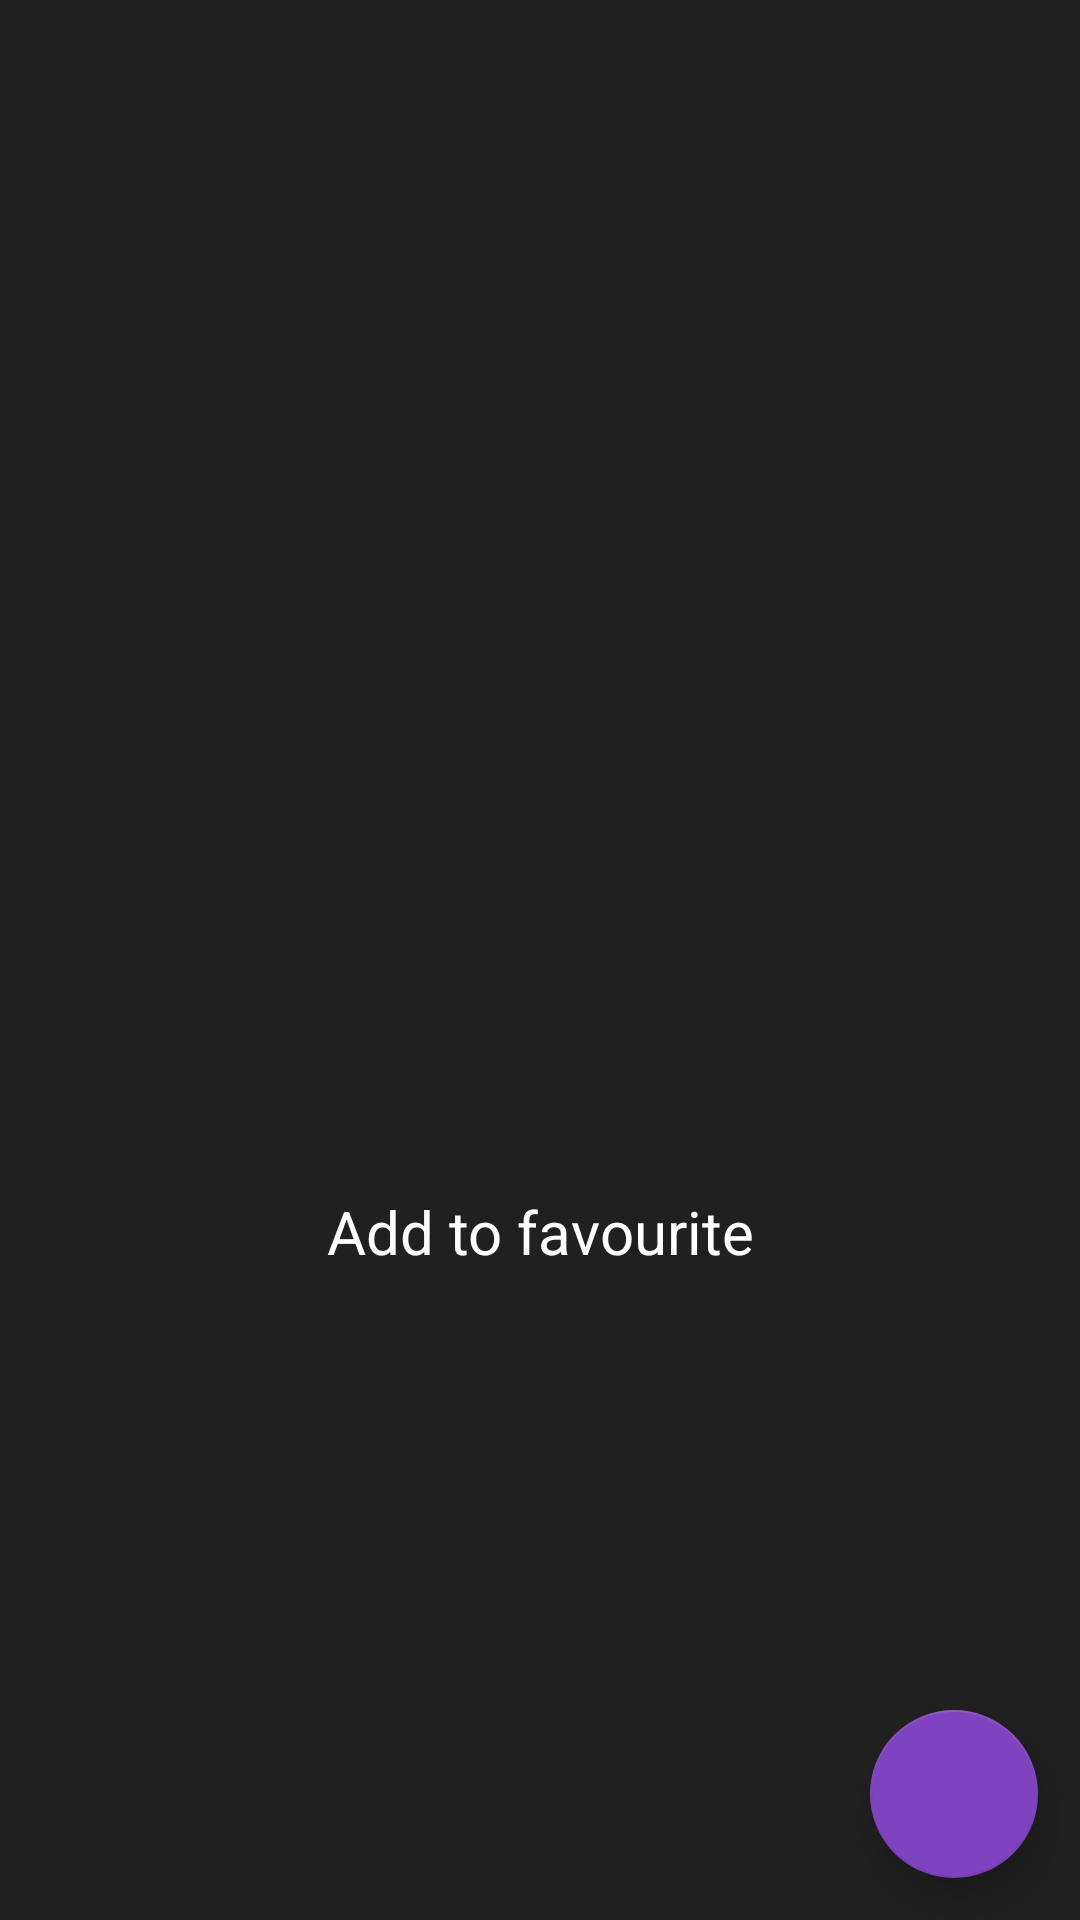

Reconstruct the res/layout file that produces this screen, plus the resources it refers to.
<!-- AndroidManifest.xml: application theme Theme.EasyWeathy -->
<!-- res/layout/fragment_favourite.xml -->
<?xml version="1.0" encoding="utf-8"?>
<androidx.constraintlayout.widget.ConstraintLayout xmlns:android="http://schemas.android.com/apk/res/android"
    xmlns:app="http://schemas.android.com/apk/res-auto"
    xmlns:tools="http://schemas.android.com/tools"
    android:layout_width="match_parent"
    android:layout_height="match_parent"
    android:background="@color/background"
    tools:context=".favourite.view.FavouriteFragment">

    

    <ImageView
        android:id="@+id/img_add_fav"
        android:layout_width="200dp"
        android:layout_height="200dp"
        android:src="@drawable/add_to_fav"
        app:layout_constraintBottom_toBottomOf="parent"
        app:layout_constraintEnd_toEndOf="parent"
        app:layout_constraintStart_toStartOf="parent"
        app:layout_constraintTop_toTopOf="parent"
        app:layout_constraintVertical_bias="0.391" />

    <TextView
        android:id="@+id/tv_add_fav"
        android:layout_width="wrap_content"
        android:layout_height="wrap_content"
        android:text="@string/add_to_fav"
        android:textColor="@color/white"
        android:textSize="20sp"
        app:layout_constraintBottom_toBottomOf="parent"
        app:layout_constraintEnd_toEndOf="parent"
        app:layout_constraintStart_toStartOf="parent"
        app:layout_constraintTop_toBottomOf="@+id/img_add_fav"
        app:layout_constraintVertical_bias="0.104" />

    <com.google.android.material.floatingactionbutton.FloatingActionButton
        android:id="@+id/fab_add_to_favourite"
        android:layout_width="wrap_content"
        android:layout_height="wrap_content"
        android:background="@drawable/fab"
        android:clickable="true"
        android:src="@drawable/add"
        app:backgroundTintMode="add"
        app:layout_constraintBottom_toBottomOf="parent"
        app:layout_constraintEnd_toEndOf="parent"
        app:layout_constraintHorizontal_bias="0.954"
        app:layout_constraintStart_toStartOf="parent"
        app:layout_constraintTop_toTopOf="parent"
        app:layout_constraintVertical_bias="0.976" />

    <androidx.recyclerview.widget.RecyclerView
        android:id="@+id/rv_favourite"
        android:layout_width="match_parent"
        android:layout_height="0dp"
        app:layout_constraintBottom_toBottomOf="parent"
        app:layout_constraintEnd_toEndOf="parent"
        app:layout_constraintHorizontal_bias="0.0"
        app:layout_constraintStart_toStartOf="parent"
        app:layout_constraintTop_toTopOf="parent"
        app:layout_constraintVertical_bias="0.0" />

</androidx.constraintlayout.widget.ConstraintLayout>
<!-- resources referenced by this layout -->
<resources>
  <color name="background">#202020</color>
  <color name="white">#FFFFFFFF</color>
  <!-- drawable fab (drawable) -->
  <?xml version="1.0" encoding="utf-8"?>
  <shape android:shape="oval" xmlns:android="http://schemas.android.com/apk/res/android">
      <gradient
          android:startColor="#3e3ecc"
          android:endColor="#7f43bf"
          android:angle="90180"/>
      <solid android:color="#3e3ecc"/>
  </shape>
  <string name="add_to_fav">Add to favourite</string>
  <style name="Theme.EasyWeathy" parent="Theme.MaterialComponents.DayNight.DarkActionBar">
          
          <item name="colorPrimary">@color/purple_500</item>
          <item name="colorPrimaryVariant">@color/purple_700</item>
          <item name="colorOnPrimary">@color/white</item>
          
          <item name="colorSecondary">#7f43bf</item>
          <item name="colorSecondaryVariant">@color/teal_700</item>
          <item name="colorOnSecondary">@color/black</item>
          
          <item name="android:statusBarColor">?attr/colorPrimaryVariant</item>
          
      </style>
  <color name="purple_500">#FF6200EE</color>
  <color name="purple_700">#FF3700B3</color>
  <color name="teal_700">#FF018786</color>
  <color name="black">#FF000000</color>
</resources>
